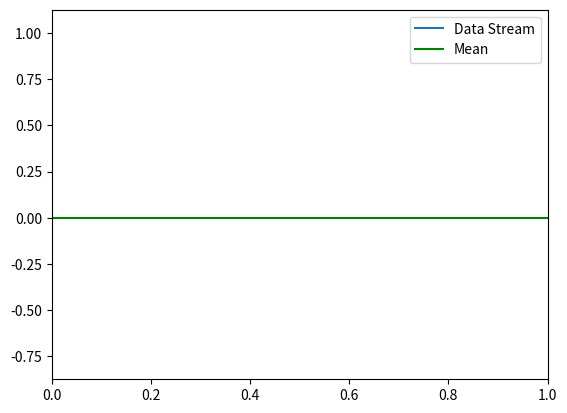

Source code (Python): (Note: this script raises an exception after producing the figure.)
import numpy as np
import time
from collections import deque
import matplotlib.pyplot as plt

# generating the data stream
def generate_data_stream(n=1000, noise_level=0.1, anomaly_prob=0.01, noise_mean=0, noise_std=0.2):
    # seasonality in data is simulated here using a sine wave
    base_pattern = np.sin(np.linspace(0, 20 * np.pi, n))

    # random noise + added gaussian noise
    noisy_pattern = base_pattern + noise_level * np.random.randn(n) + np.random.normal(noise_mean,noise_std,n)

    # anomalies are introduced randomly
    for i in range(n):
        if np.random.rand() < anomaly_prob:
            noisy_pattern[i] += np.random.uniform(-5, 5) 
    return noisy_pattern

# simulate real-time streaming
def stream_data(data, delay=0.1):
    for value in data:
        yield value
        time.sleep(delay)  # to simulate a delay

# Welford's method - more optimised than calculating mean and sd in each step
class RollingStatistics:
    def __init__(self):
        self.n = 0
        self.mean = 0
        self.M2 = 0
    
    def update(self, new_value):
        self.n += 1
        delta = new_value - self.mean
        self.mean += delta / self.n
        delta2 = new_value - self.mean
        self.M2 += delta * delta2
    
    def get_mean(self):
        return self.mean
    
    def get_std(self):
        return np.sqrt(self.M2 / self.n) if self.n > 1 else 0


def detect_anomalies(data_stream, window_size=50, threshold=2):
    window = deque(maxlen=window_size)
    rolling_stats = RollingStatistics()
    
    for data_point in data_stream:
        window.append(data_point)
        rolling_stats.update(data_point)
        
        if len(window) == window_size:
            mean = rolling_stats.get_mean()
            std = rolling_stats.get_std()

            if std != 0:
                z_score = (data_point - mean) / std
            else:
                z_score = 0
            
            if abs(z_score) > threshold:
                print(f"Anomaly Detected: {data_point}") # if datapoint is > 2*standard deviation, flag anomaly (print it)
            yield data_point, mean, std, z_score


def live_plot(data_stream):
    plt.ion()
    fig, ax = plt.subplots()
    data_points = []
    
    line, = ax.plot([], [], label='Data Stream')
    mean_line = ax.axhline(0, color='green', label='Mean')
    fill = None
    ax.legend()

    for data, mean, std, z_score in data_stream:
        data_points.append(data)
        ax.set_xlim(0, len(data_points))
        ax.set_ylim(min(data_points) - 1, max(data_points) + 1)

        line.set_data(range(len(data_points)), data_points)
        mean_line.set_ydata(mean)
        
        if len(data_points) > 1:
            if fill:
                fill.remove()
            fill = ax.fill_between(range(len(data_points)), mean-2*std, mean+2*std, color='red', alpha=0.3) #what is considered as non-anomaly(normal) data
        
        plt.draw()
        plt.pause(0.01)  # pausing for update


live_plot(detect_anomalies(stream_data(generate_data_stream())))
